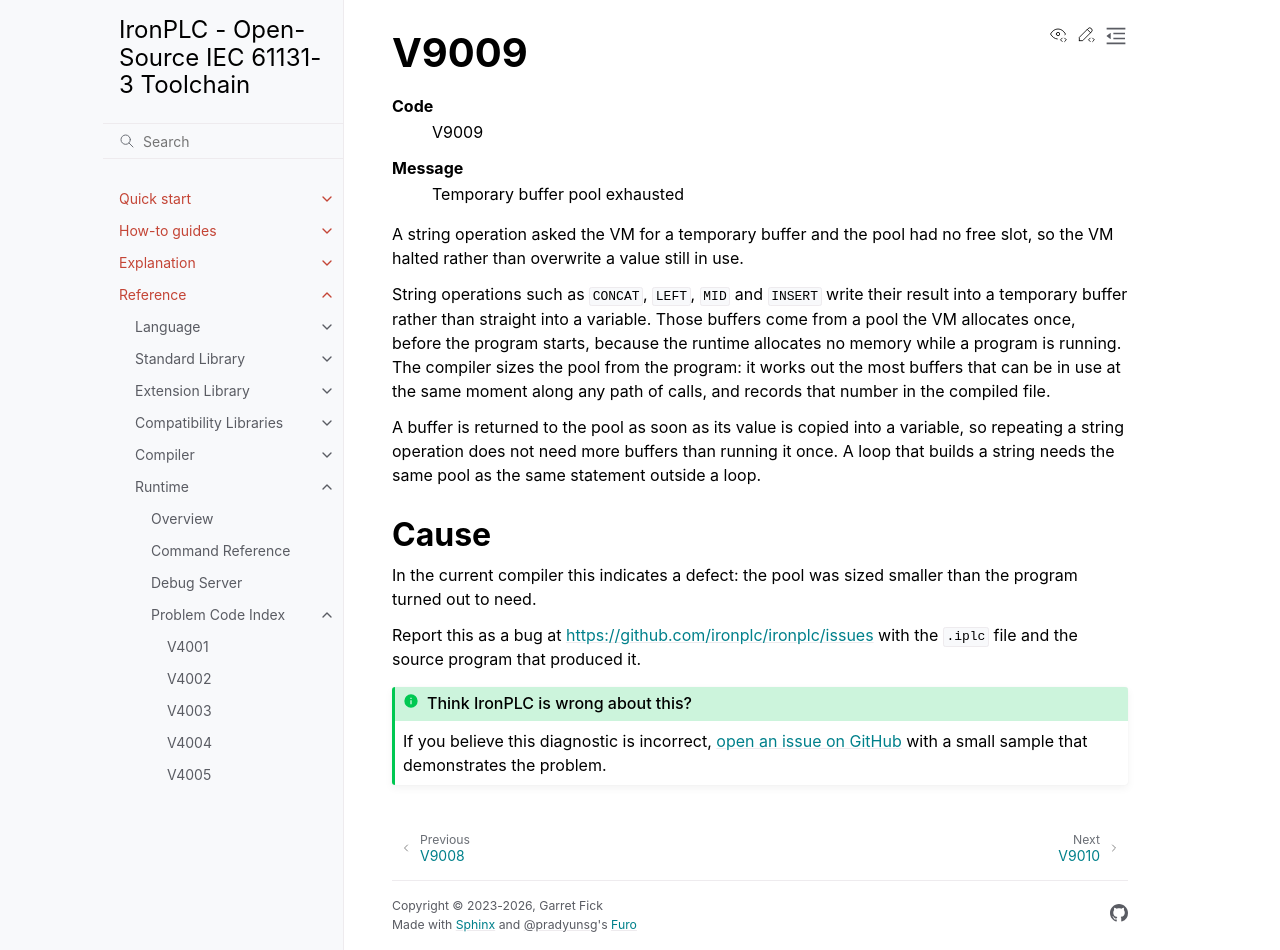

repository: ironplc/ironplc · page: reference/runtime/problems/V9009.html · generator: sphinx

=====
V9009
=====

.. problem-summary:: V9009

A string operation asked the VM for a temporary buffer and the pool had no
free slot, so the VM halted rather than overwrite a value still in use.

String operations such as ``CONCAT``, ``LEFT``, ``MID`` and ``INSERT`` write
their result into a temporary buffer rather than straight into a variable.
Those buffers come from a pool the VM allocates once, before the program
starts, because the runtime allocates no memory while a program is running.
The compiler sizes the pool from the program: it works out the most buffers
that can be in use at the same moment along any path of calls, and records
that number in the compiled file.

A buffer is returned to the pool as soon as its value is copied into a
variable, so repeating a string operation does not need more buffers than
running it once. A loop that builds a string needs the same pool as the same
statement outside a loop.

Cause
-----

In the current compiler this indicates a defect: the pool was sized smaller
than the program turned out to need.

.. include:: ../../../includes/report-internal-vm-error.rst
